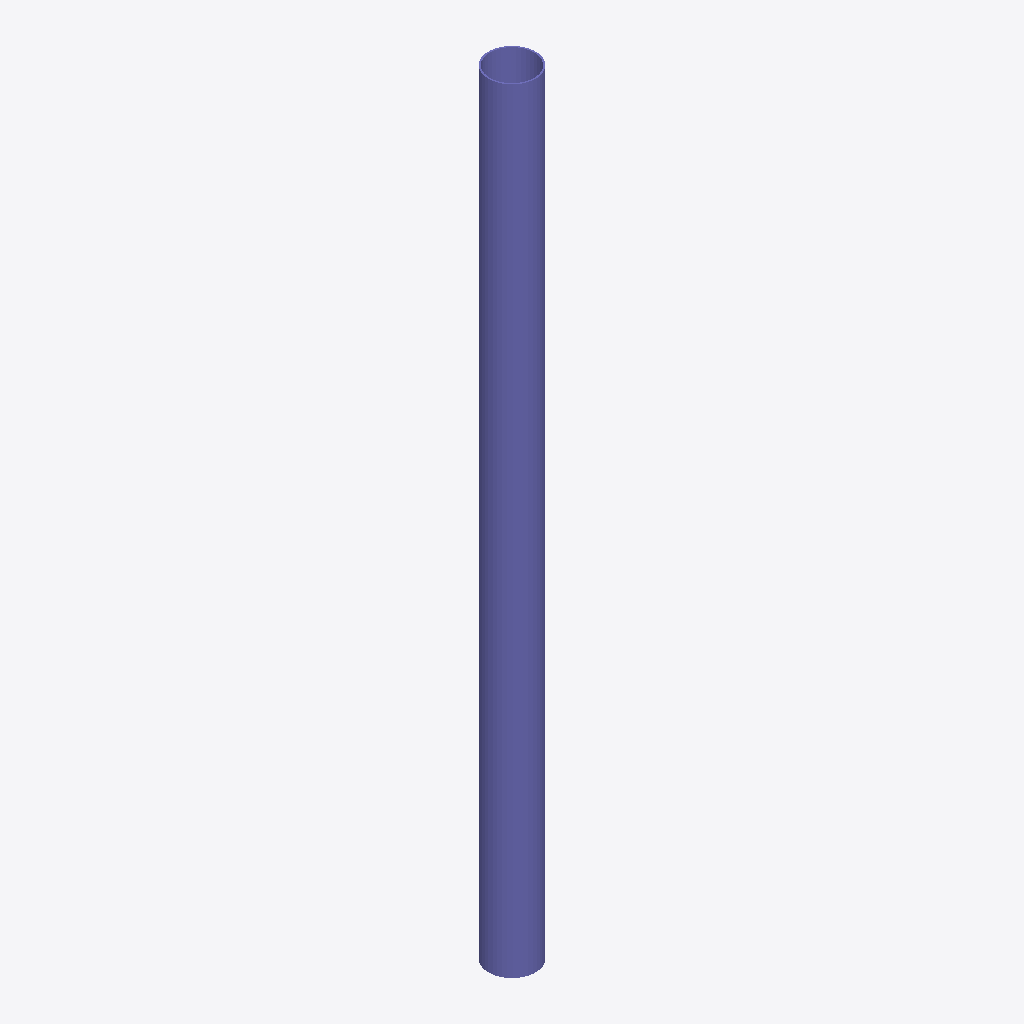
Isometric view of an IFC building model (IFC-SPF (STEP), schema IFC2X3, length unit millimetre), seen from the south-west, elements coloured by IFC class: 1 column (violet).
Extent 0.3 m × 0.3 m × 5.0 m (x, y, z). Storeys (1): Undefined at 0.00 m. Elements (1): 1 IfcColumn.

HEADER;
FILE_DESCRIPTION(('ViewDefinition[AISC_Steel_Detailing]','Option [BaseQuantities:Off]','Option [GridExport:On]','Option [Assemblies:Off]','Option [Bolts:On]','Option [Rebars:On]','Option [PourObjects:Off]','Option [Welds:On]','Option [SurfaceTreatments:On]','Option [LocationBy:0]','Option [ViewColors:Off]','Option [SectionedSpine:Off]','[2 more]'),'2;1');
FILE_NAME('c_37_Qty_1.ifc','2026-05-16T11:52:52',('GIOVANNIPC\\gcorrea'),('Structural Designer'),'IFC Database version: Work','Tekla Structures 2020 Service Pack 5, IFC Export','');
FILE_SCHEMA(('IFC2X3'));
ENDSEC;
DATA;
#37=IFCPROJECT('2G7ZFDNE16yBDU14FA92Me',#5,'Proyecto',$,$,$,$,(#11),#36);
#39=IFCSITE('2xvEzEinjBTea80yOTcujY',#5,'Obra',$,$,#38,$,$,.ELEMENT.,$,$,$,$,$);
#41=IFCBUILDING('20nFJqLwv5JAsxSlrcX4Pj',#5,'Undefined',$,$,#40,$,$,.ELEMENT.,$,$,$);
#43=IFCBUILDINGSTOREY('29hdEUCErFze9E_VIAceOd',#5,'Undefined',$,$,#42,$,$,.ELEMENT.,0.0);
#58=IFCCOLUMN('1PwdSbMc17zgGKc2ogo2NY',#44,'COLUMN','Ø305*10','Ø305*10',#47,#57,'ID59ea7725-5a60-47f6-a414-982caac825e2');
ENDSEC;
